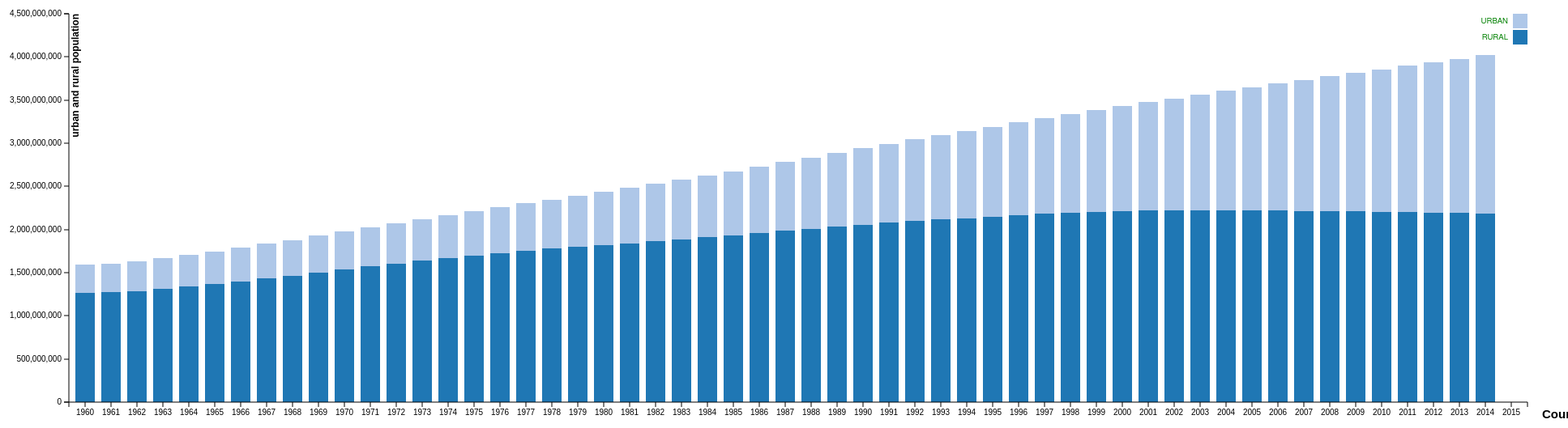
D3 v3 page, settled after 480 driven frames (8 s of simulated time); the page loaded 1 data file(s).


 var margin={top:20, bottom:100, left:150, right:50},
   width=2000-margin.left-margin.right,
   height=600-margin.top-margin.bottom;  var horizontal=d3.scale.ordinal().rangeRoundBands([0,width],0.25),
   vertical=d3.scale.linear().rangeRound([height,0]);  var color = d3.scale.category20();  var xAxis=d3.svg.axis()
   .scale(horizontal)
   .orient("bottom");  var yAxis=d3.svg.axis()
   .scale(vertical)
   .orient("left");  var svg=d3.select("body").append("svg")
 .attr("width", width + margin.left + margin.right)
 .attr("height", height + margin.top + margin.bottom)
 .append("g")
 .attr("transform",
 "translate(" + margin.left + "," + margin.top + ")");  d3.json("result3.json",function(err,data){
       //"translate(" + margin.left + "," + margin.top + ")");  d3.json("result_stackedbarchart.JSON",function(err,data){
 data.forEach(function(d){
   d.year=d.year;
   d.urban=d.urban;
d.rural=d.rural;

 });
 var xData=["urban","rural"];
 var dataIntermediate = xData.map(function (c) {
       return data.map(function (d) {
           return {x: d.year, y: d[c]};
       });
   });
 var dataStackLayout = d3.layout.stack()(dataIntermediate);  horizontal.domain(dataStackLayout[0].map(function (d) {
       return d.x;
   }));  vertical.domain([0,
       d3.max(dataStackLayout[dataStackLayout.length - 1],
                 function (d) { return d.y0 + d.y;})
     ])
     .nice();
 var layer = svg.selectAll(".stack")
         .data(dataStackLayout)
         .enter().append("g")
         .attr("class", "stack")
         .style("fill", function (d, i) {
               return color(i);
   });  layer.selectAll("rect")
       .data(function (d) {
           return d;
       })
       .enter().append("rect")
       .attr("x", function (d) {
           return horizontal(d.x);
         })
         .attr("y", function (d) {
             return vertical(d.y + d.y0);
         })
         .attr("height", function (d) {
             return vertical(d.y0) - vertical(d.y + d.y0);
       })
     .attr("width", horizontal.rangeBand());
      svg.append("g")
     .attr("class", "axis")
     .attr("transform", "translate(0," + height + ")")
     .call(xAxis)
     .append("text")
      .attr("transform", "translate(" + width + ",0)")
      .attr("dy","1.3em")
      .attr("dx","1.2em")
      .style("font-size","15px")
      .style("font-weight","bold")
      .style("color","red")
      .text("Countries");
       svg.append("g")
   .attr("class", "axis")
   .call(yAxis)
   .append("text")
      .attr("transform", "rotate(-90)")
      .attr("dy","1em")
      .style("text-anchor", "end")
      .style("font-size","12px")
      .style("font-weight","bold")
      .style("color","red")
      .text("urban and rural population");       var legend = svg.selectAll(".legend")
        .data(color.domain().slice().reverse())
      .enter().append("g")
        .attr("class", "legend")
        .attr("transform", function(d, i) { return "translate(0," + i * 20 +
 ")"; });     legend.append("rect")
        .attr("x", width - 18)
        .attr("width", 18)
        .attr("height", 18)
        .style("fill", color);     legend.append("text")
        .attr("x", width - 24)
        .attr("y", 9)
        .attr("dy", ".35em")
        .style("text-anchor", "end")
        .style("fill","green")
        .text(function(d,i) { return xData[i].toUpperCase()+" "; });  });


### data: result3.json
[
 {
  "year": 1960,
  "urban": 1269545489,
  "rural": 320485580
 },
 {
  "year": 1961,
  "urban": 1274419025,
  "rural": 330636276
 },
 {
  "year": 1962,
  "urban": 1288912150,
  "rural": 342497765
 },
 {
  "year": 1963,
  "urban": 1312717836,
  "rural": 356759682
 },
 {
  "year": 1964,
  "urban": 1336343176,
  "rural": 371522695
 },
 {
  "year": 1965,
  "urban": 1366186463,
  "rural": 381472972
 },
 {
  "year": 1966,
  "urban": 1398967234,
  "rural": 392329758
 },
 {
  "year": 1967,
  "urban": 1430963879,
  "rural": 403587989
 },
 "... 48 more items"
]